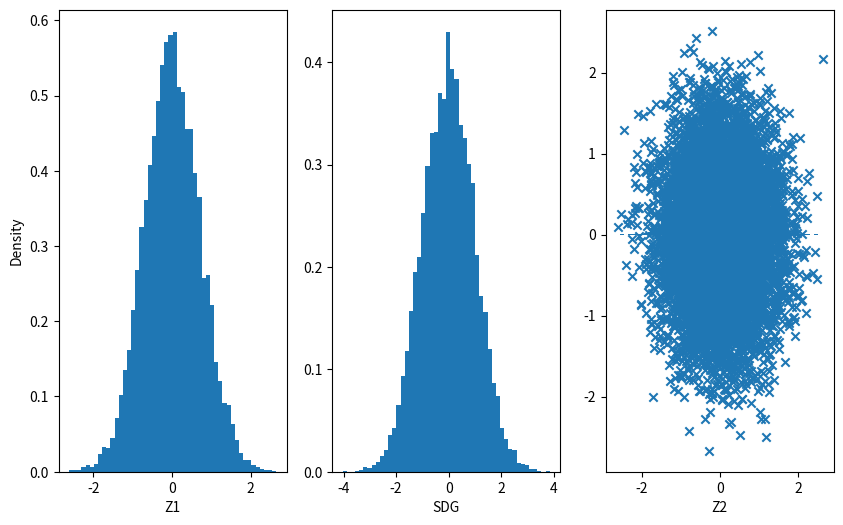

Recreate this plot in Python.
import numpy as np
import matplotlib.pyplot as plt
# Number of samples 
N = 10000
# U1 & U2 ~ U([0,1])
U1 = np.random.uniform(0,1,N)
U2 = np.random.uniform(0,1,N)
# Z1 & Z2 ~ N(0,1)
Z1 = np.sqrt(-np.log(U1))*np.cos(2*np.pi*U2)
Z2 = np.sqrt(-np.log(U1))*np.sin(2*np.pi*U2)
# Standard Gaussian
G = np.random.standard_normal(N)
# Create a figure with subplots for each sample size
fig, axes = plt.subplots(1, 3, figsize=(10, 6))

axes[0].hist(Z1, bins=50, density=True)
axes[0].set_xlabel('Z1')
axes[0].set_ylabel('Density')

axes[1].hist(G, bins=50, density=True)
axes[1].set_xlabel('SDG')

axes[2].hist(Z2, bins=50, density=True)
axes[2].set_xlabel('Z2')

plt.show()

plt.scatter(Z1,Z2,marker='x')
plt.show()
# Estimating the covariance E[Z1*Z2] and the correlation
Cov = (Z1.T).dot(Z2)/N
Cor = (Z1.T).dot(Z2)/(np.sqrt((Z1.T).dot(Z1))*np.sqrt((Z2.T).dot(Z2)))
print(f"The estimated covariance is {Cov} and the correlation is {Cor}")

